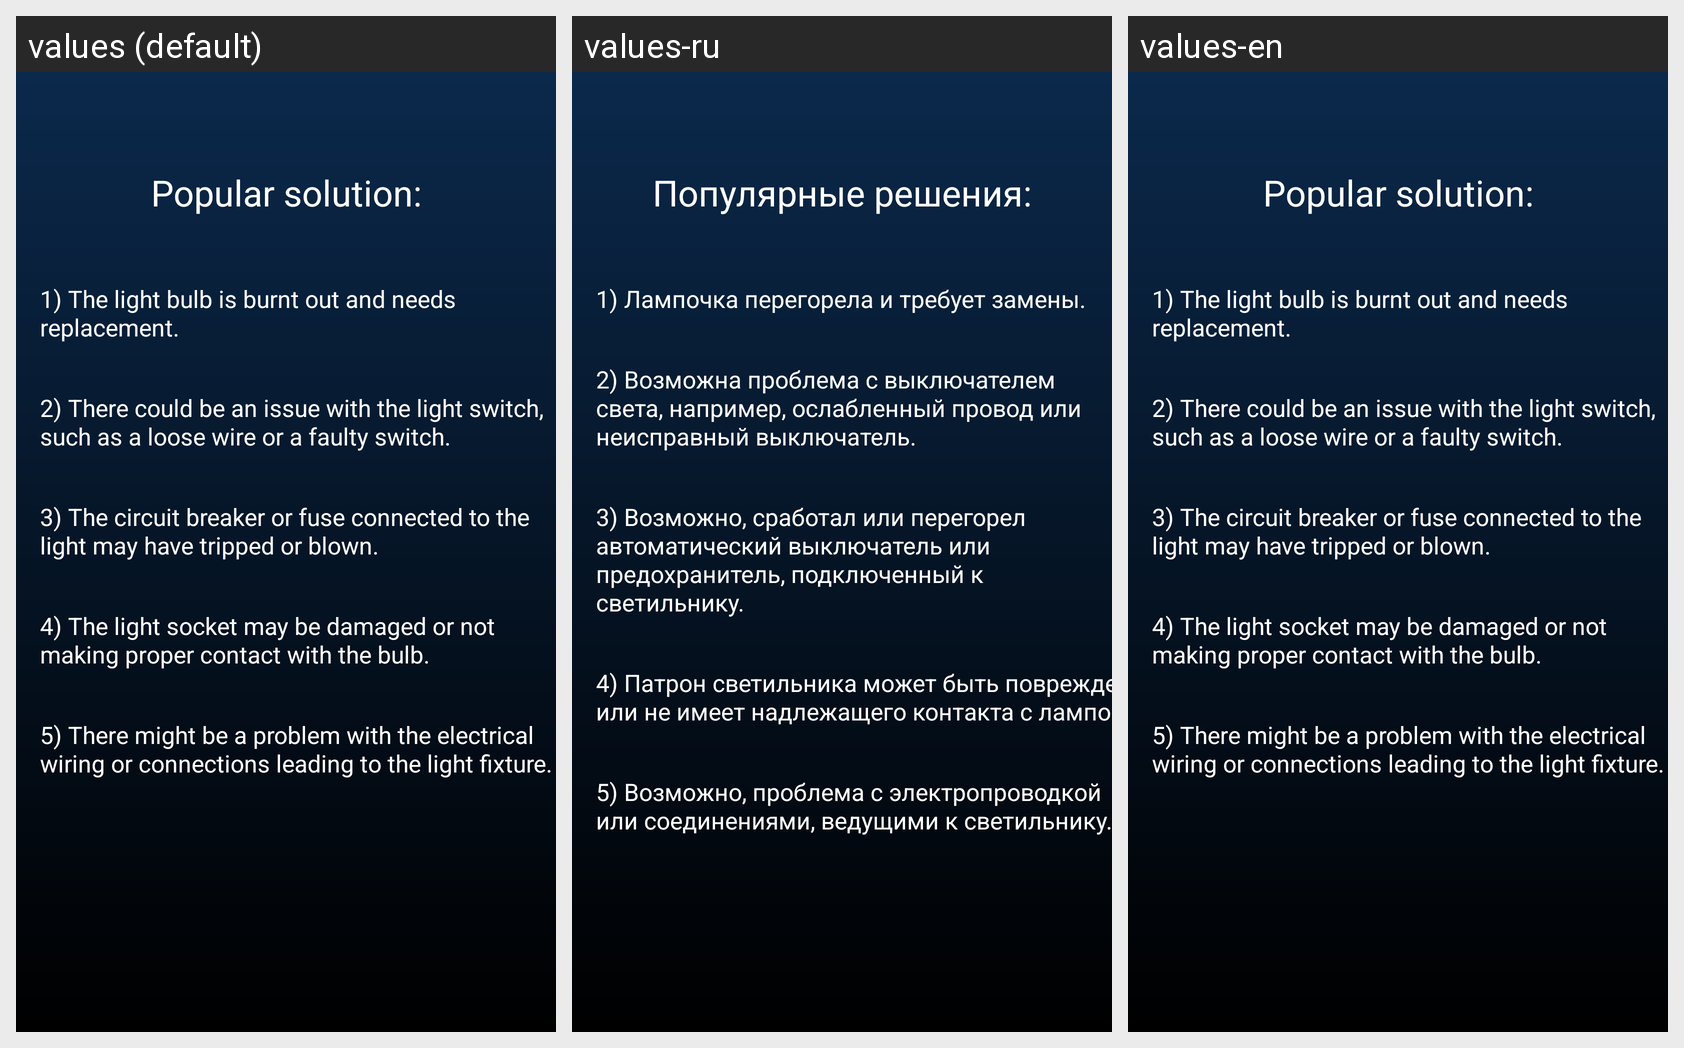

The same Android screen rendered under several of its app's locales, left to right. List the strings drawn on it with the default value and each locale's translation.
Android screen res/layout/popular_problem3.xml rendered under 3 locales, left to right: values (default), values-ru, values-en. Device: Nexus 5 (rendered at 1080×1920; each locale shown at half size, 540×960, under a caption strip naming it); theme Theme.MyApplication.
Strings drawn on this screen, with the default value and each locale's value (text and hints the layout hard-codes, and strings that could not be matched under every locale, appear in the picture but are not listed):

prob_solution
  values: Popular solution:
  values-ru: Популярные решения:
  values-en: Popular solution:

sol3.1
  values: 1) The light bulb is burnt out and needs replacement.
  values-ru: 1) Лампочка перегорела и требует замены.
  values-en: 1) The light bulb is burnt out and needs replacement.

sol3.2
  values: 2) There could be an issue with the light switch, such as a loose wire or a faulty switch.
  values-ru: 2) Возможна проблема с выключателем света, например, ослабленный провод или неисправный выключатель.
  values-en: 2) There could be an issue with the light switch, such as a loose wire or a faulty switch.

sol3.3
  values: 3) The circuit breaker or fuse connected to the light may have tripped or blown.
  values-ru: 3) Возможно, сработал или перегорел автоматический выключатель или предохранитель, подключенный к светильнику.
  values-en: 3) The circuit breaker or fuse connected to the light may have tripped or blown.

sol3.4
  values: 4) The light socket may be damaged or not making proper contact with the bulb.
  values-ru: 4) Патрон светильника может быть поврежден или не имеет надлежащего контакта с лампой.
  values-en: 4) The light socket may be damaged or not making proper contact with the bulb.

sol3.5
  values: 5) There might be a problem with the electrical wiring or connections leading to the light fixture.
  values-ru: 5) Возможно, проблема с электропроводкой или соединениями, ведущими к светильнику.
  values-en: 5) There might be a problem with the electrical wiring or connections leading to the light fixture.
